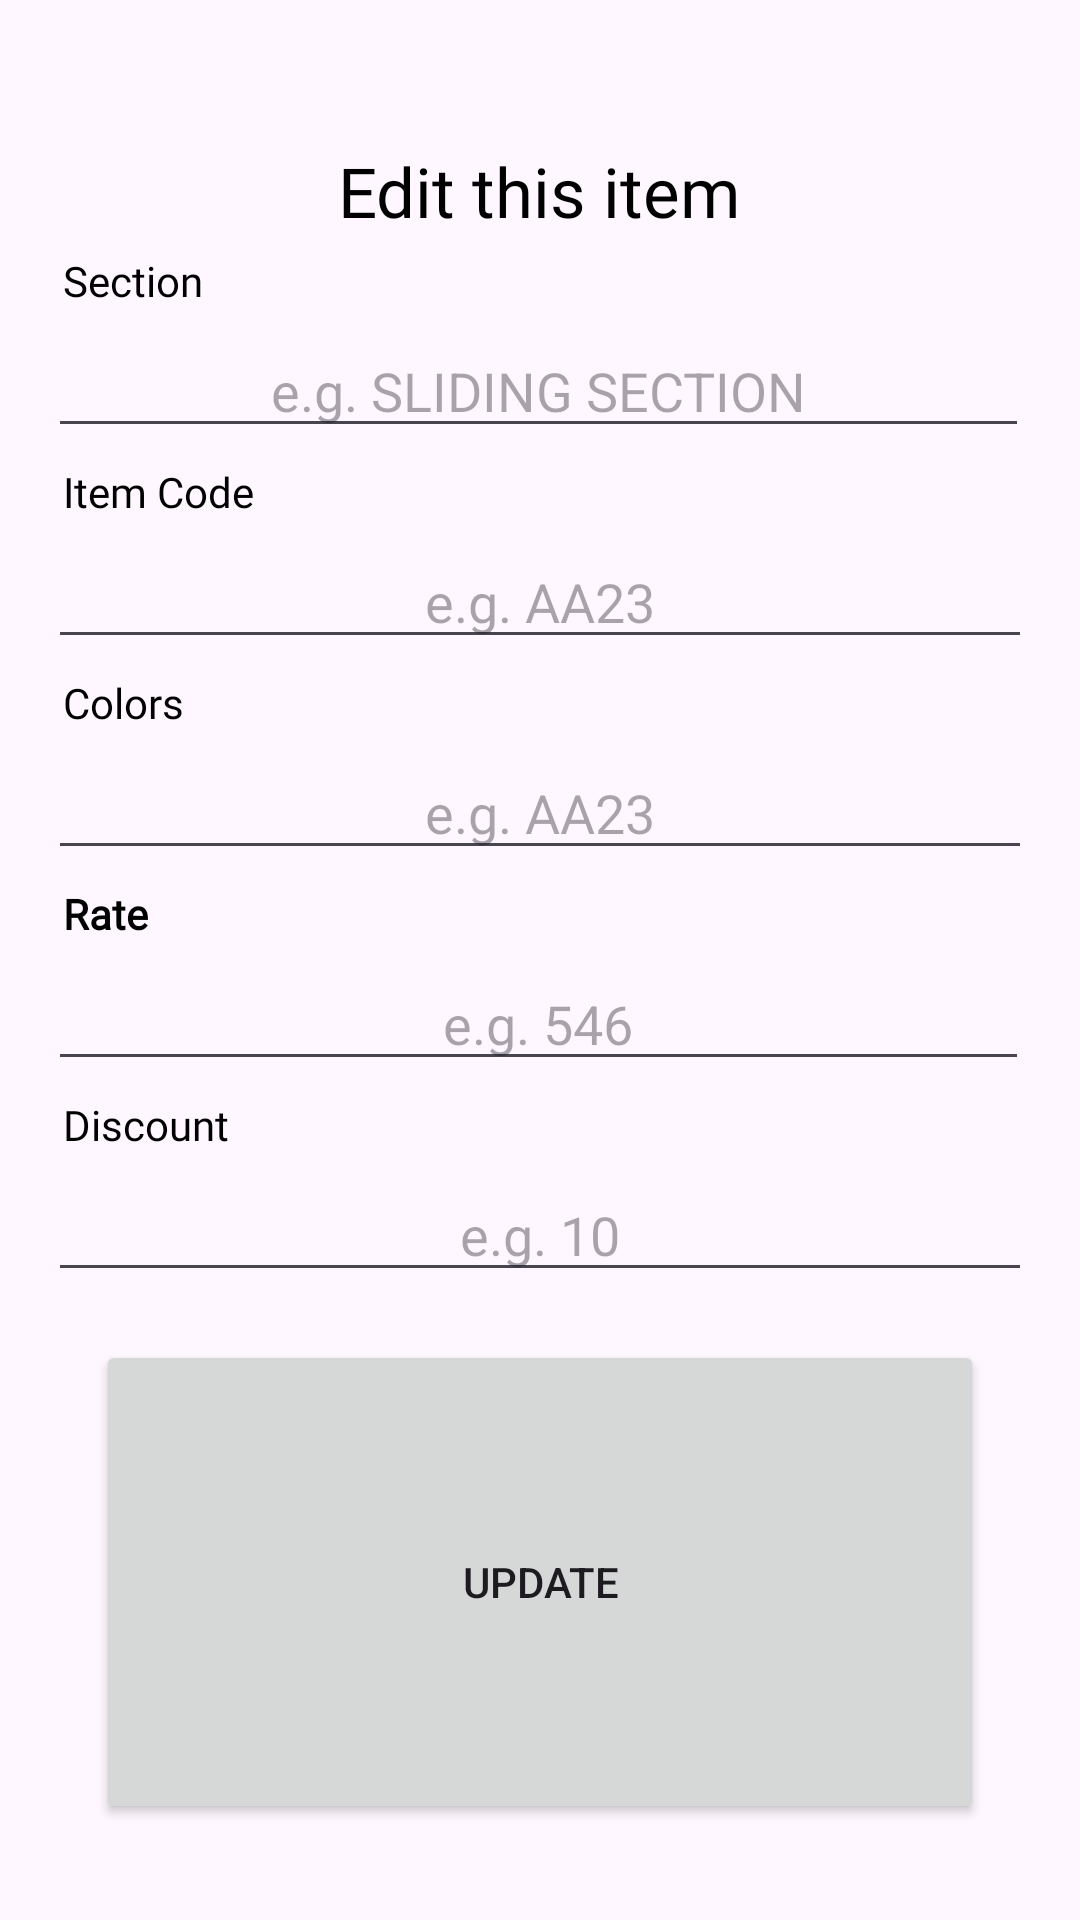

Produce the Android XML layout that renders to this screen, including the resource entries it uses.
<!-- AndroidManifest.xml: application theme Theme.TAGWORKS -->
<!-- res/layout/edit_dialog_box.xml -->
<?xml version="1.0" encoding="utf-8"?>
<LinearLayout
    xmlns:android="http://schemas.android.com/apk/res/android"
    android:layout_width="match_parent"
    android:layout_height="wrap_content"
    android:orientation="vertical"
    android:padding="16dp">
    <ImageView
        android:id="@+id/close"
        android:layout_width="40dp"
        android:layout_height="40dp"
        android:background="@drawable/baseline_close_24"
        android:layout_gravity="end"
        android:padding="5dp"
        />
    <TextView
        android:layout_width="wrap_content"
        android:layout_height="wrap_content"
        android:text="Edit this item"
        android:fontFamily="@font/montserrat_extra_bold"
        android:textColor="@color/black"
        android:textSize="23dp"
        android:layout_gravity="center"
        android:layout_marginTop="-8dp"
        />

    <TextView

        android:layout_width="wrap_content"
        android:layout_height="wrap_content"
        android:gravity="center"
        android:text="Section"
        android:fontFamily="@font/montserrat_bold"
        android:textColor="@android:color/black"
        android:layout_marginVertical="5dp"
        android:layout_marginLeft="5dp"

        />
    <EditText
        android:id="@+id/eSection"
        android:layout_width="match_parent"
        android:layout_height="wrap_content"
        android:gravity="center"
        android:text=""
        android:hint="e.g. SLIDING SECTION"
        android:layout_marginEnd="1dp"/>

    <TextView
        android:layout_width="wrap_content"
        android:layout_height="wrap_content"
        android:gravity="center"
        android:text="Item Code"
        android:fontFamily="@font/montserrat_bold"
        android:textColor="@android:color/black"
        android:layout_marginVertical="5dp"
        android:layout_marginLeft="5dp"
        />
    <EditText
        android:id="@+id/eItemCode"
        android:layout_width="match_parent"
        android:layout_height="wrap_content"
        android:gravity="center"
        android:text=""
        android:hint="e.g. AA23"
        />

    
    
    
    
    
    
    
    
    
    
    
    
    
    
    
    
    
    



    <TextView

        android:layout_width="wrap_content"
        android:layout_height="wrap_content"
        android:gravity="center"
        android:text="Colors"
        android:fontFamily="@font/montserrat_bold"
        android:textColor="@android:color/black"
        android:layout_marginVertical="5dp"
        android:layout_marginLeft="5dp"

        />


    <EditText
        android:id="@+id/eColor"
        android:layout_width="match_parent"
        android:layout_height="wrap_content"
        android:gravity="center"
        android:text=""
        android:hint="e.g. AA23"
        />


    <TextView
        android:layout_width="wrap_content"
        android:layout_height="wrap_content"
        android:gravity="center"
        android:text="Rate"
        android:textStyle="bold"
        android:fontFamily="@font/montserrat_bold"
        android:textColor="@android:color/black"
        android:layout_marginVertical="5dp"
        android:layout_marginLeft="5dp"

        />
    <EditText
        android:id="@+id/eRate"
        android:layout_width="match_parent"
        android:layout_height="wrap_content"
        android:gravity="center"
        android:text=""
        android:hint="e.g. 546"
        android:inputType="numberDecimal"
        android:layout_marginEnd="1dp"/>
    <TextView
        android:layout_width="wrap_content"
        android:layout_height="wrap_content"
        android:gravity="center"
        android:text="Discount"
        android:fontFamily="@font/montserrat_bold"
        android:textColor="@android:color/black"
        android:layout_marginVertical="5dp"
        android:layout_marginLeft="5dp"

        />
    <EditText
        android:id="@+id/eDiscount"
        android:layout_width="match_parent"
        android:layout_height="wrap_content"
        android:gravity="center"
        android:inputType="number"
        android:text=""
        android:hint="e.g. 10"
        />


    <Button
        android:id="@+id/updateBtn"
        android:layout_width="match_parent"
        android:layout_height="match_parent"
        android:text="Update"
        android:layout_margin="16dp"
        />
    <Button
        android:id="@+id/deleteBtn"
        android:layout_width="match_parent"
        android:layout_height="match_parent"
        android:text="Delete"
        android:backgroundTint="@android:color/holo_red_dark"
        android:layout_marginHorizontal="16dp"
        />


</LinearLayout>
<!-- resources referenced by this layout -->
<resources>
  <color name="black">#FF000000</color>
  <style name="Theme.TAGWORKS" parent="Base.Theme.TAGWORKS" />
  <style name="Base.Theme.TAGWORKS" parent="Theme.Material3.Light.NoActionBar">
          
          <item name="colorPrimary">@color/black</item>
      </style>
</resources>
